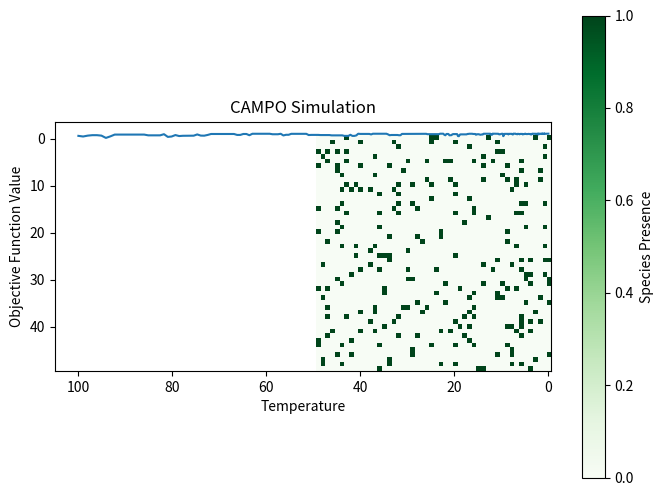

This figure's Python source:
import math
from random import randint
import numpy as np
import matplotlib.pyplot as plt
from random import random

class CAMPO:
    def __init__(self, grid_size=(50, 50), initial_density=0.1, dispersal_prob=0.1, extinction_prob=0.05, iterations=100):
        self.grid_size = grid_size
        self.initial_density = initial_density
        self.dispersal_prob = dispersal_prob
        self.extinction_prob = extinction_prob
        self.iterations = iterations
        self.grid = np.zeros(grid_size)
        self.initialize_grid()

    def initialize_grid(self):
        num_patches = np.prod(self.grid_size)
        num_initial = int(self.initial_density * num_patches)
        positions = [(randint(0, self.grid_size[0]-1), randint(0, self.grid_size[1]-1)) for _ in range(num_initial)]
        for pos in positions:
            self.grid[pos] = 1

    def update_grid(self):
        new_grid = np.zeros_like(self.grid)
        for i in range(self.grid_size[0]):
            for j in range(self.grid_size[1]):
                if self.grid[i, j] == 1:
                    for di in [-1, 0, 1]:
                        for dj in [-1, 0, 1]:
                            if di == 0 and dj == 0:
                                continue
                            ni, nj = i + di, j + dj
                            if 0 <= ni < self.grid_size[0] and 0 <= nj < self.grid_size[1]:
                                if random() < self.dispersal_prob:
                                    new_grid[ni, nj] = 1
                    if random() < self.extinction_prob:
                        new_grid[i, j] = 0
                else:
                    for di in [-1, 0, 1]:
                        for dj in [-1, 0, 1]:
                            if di == 0 and dj == 0:
                                continue
                            ni, nj = i + di, j + dj
                            if 0 <= ni < self.grid_size[0] and 0 <= nj < self.grid_size[1]:
                                if self.grid[ni, nj] == 1 and random() < self.dispersal_prob:
                                    new_grid[i, j] = 1

    def run_simulation(self):
        for t in range(self.iterations):
            self.update_grid()

    def plot_simulation(self):
        plt.figure(figsize=(8, 6))
        plt.imshow(self.grid, cmap='Greens', interpolation='nearest')
        plt.title('CAMPO Simulation')
        plt.colorbar(label='Species Presence')
        plt.xlabel('X')
        plt.ylabel('Y')
        plt.show()

campo = CAMPO(grid_size=(50, 50), initial_density=0.1, dispersal_prob=0.1, extinction_prob=0.05, iterations=100)
campo.run_simulation()
campo.plot_simulation()

def func(x, y):
    res = 4*x**2 - 2.1*x**4 + x**6/3 + x*y - 4*y**2 + 4*y**4
    return res

class SA:
    def __init__(self, func, iter=100, T0=100, Tf=0.01, alpha=0.99):
        self.func = func
        self.iter = iter
        self.alpha = alpha
        self.T0 = T0
        self.Tf = Tf
        self.T = T0
        self.x = [random() * 11 - 5 for i in range(iter)]
        self.y = [random() * 11 - 5 for i in range(iter)]
        self.history = {'f': [], 'T': []}

    def generate_new(self, x, y):
        while True:
            x_new = x + self.T * (random() - random())
            y_new = y + self.T * (random() - random())
            if (-5 <= x_new <= 5) and (-5 <= y_new <= 5):
                break
        return x_new, y_new

    def Metropolis(self, f, f_new):
        if f_new <= f:
            return 1
        else:
            p = math.exp((f - f_new) / self.T)
            if random() < p:
                return 1
            else:
                return 0

    def best(self):
        f_list = [self.func(self.x[i], self.y[i]) for i in range(self.iter)]
        f_best = min(f_list)
        idx = f_list.index(f_best)
        return f_best, idx

    def run(self):
        while self.T > self.Tf:
            for i in range(self.iter):
                f = self.func(self.x[i], self.y[i])
                x_new, y_new = self.generate_new(self.x[i], self.y[i])
                f_new = self.func(x_new, y_new)
                if self.Metropolis(f, f_new):
                    self.x[i] = x_new
                    self.y[i] = y_new
            ft, _ = self.best()
            self.history['f'].append(ft)
            self.history['T'].append(self.T)
            self.T = self.T * self.alpha

        f_best, idx = self.best()
        print(f"最优解: F={f_best}, x={self.x[idx]}, y={self.y[idx]}")

        plt.plot(self.history['T'], self.history['f'])
        plt.xlabel('Temperature')
        plt.ylabel('Objective Function Value')
        plt.gca().invert_xaxis()
        plt.show()

sa = SA(func)
sa.run()
